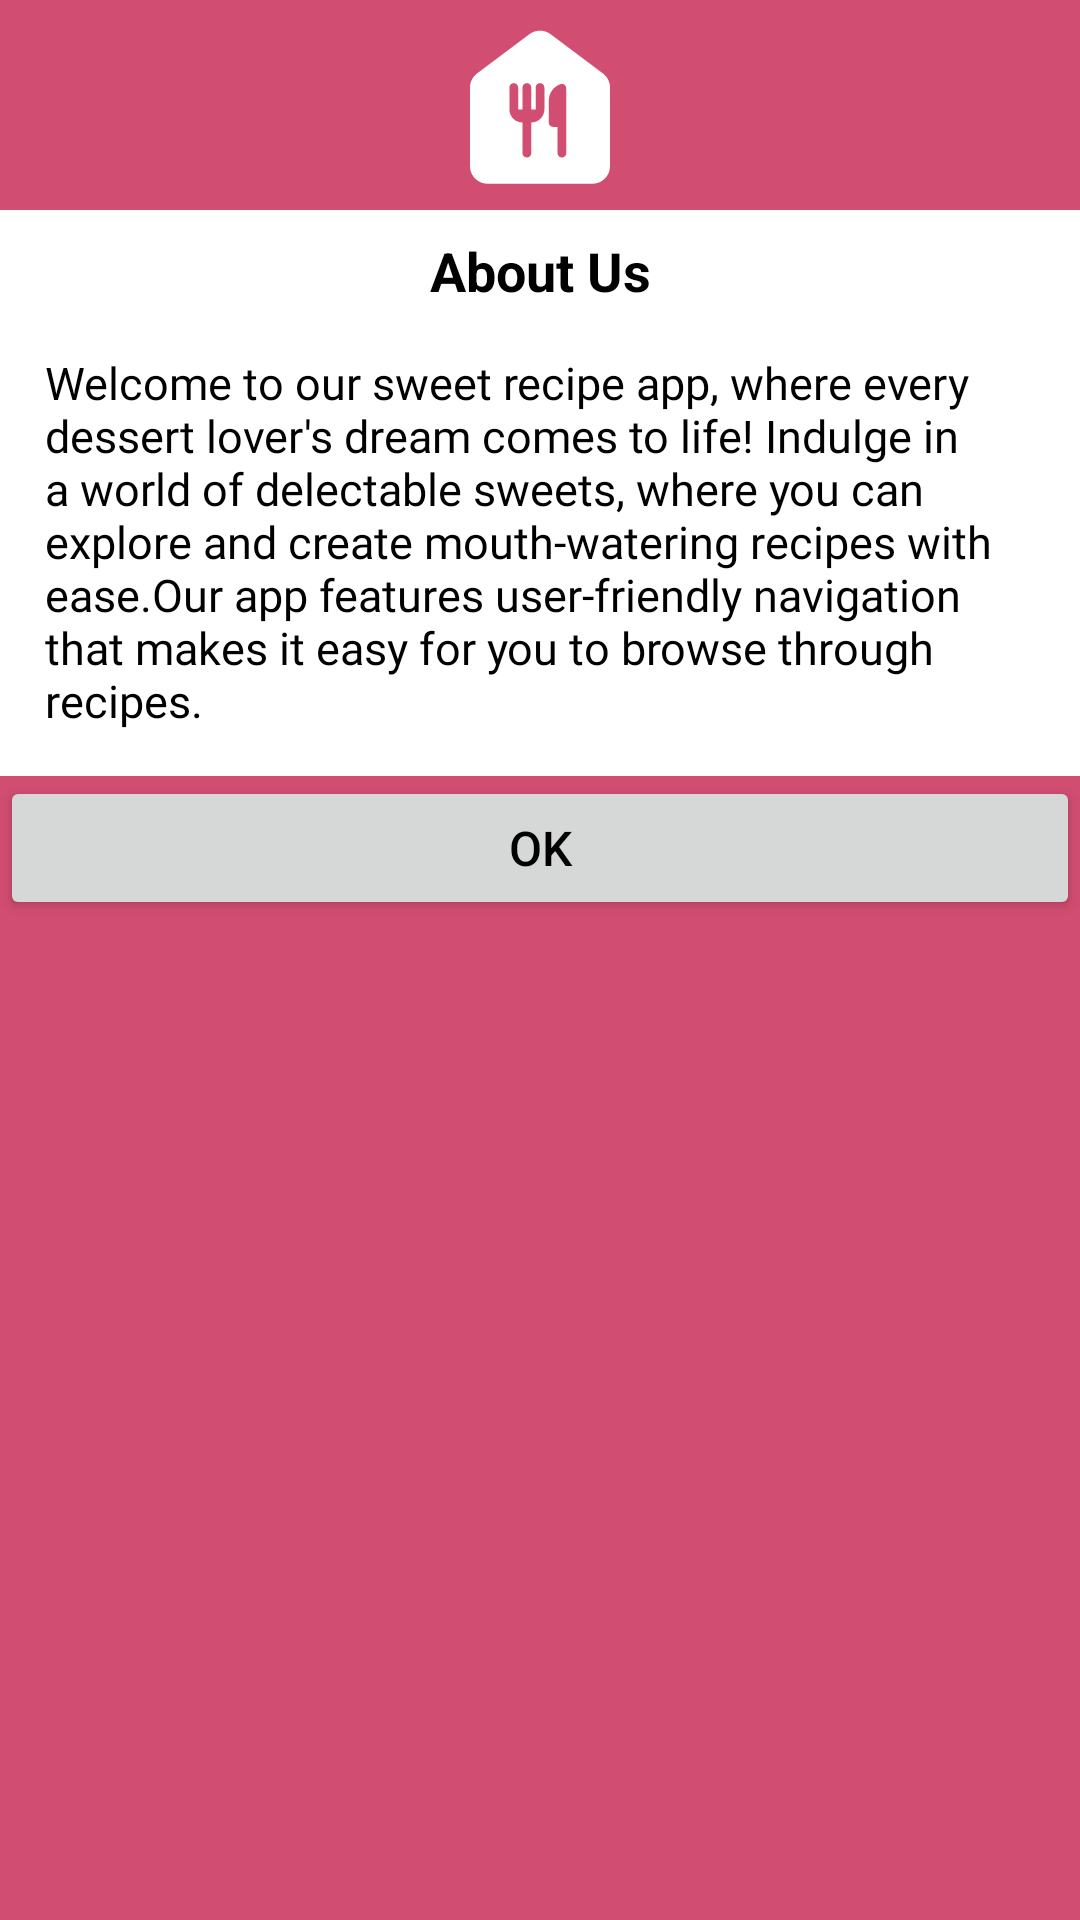

This screen was rendered from an Android layout file. Write that file and the resources it references.
<!-- AndroidManifest.xml: application theme Theme.NavigationDrawer -->
<!-- res/layout/fragment__rate_us.xml -->
<?xml version="1.0" encoding="utf-8"?>
<LinearLayout xmlns:android="http://schemas.android.com/apk/res/android"
    xmlns:tools="http://schemas.android.com/tools"
    android:layout_width="match_parent"
    android:layout_height="wrap_content"
    android:background="@color/pink"
    android:orientation="vertical"
    android:layout_margin="5dp">

    
    <ImageView
        android:layout_width="match_parent"
        android:layout_height="70dp"
        android:src="@drawable/round_food_bank_24"
        android:contentDescription="@string/icon" />
    <LinearLayout
        android:background="@color/white"
        android:orientation="vertical"
        android:layout_width="match_parent"
        android:layout_height="wrap_content">
        <TextView
            android:layout_width="match_parent"
            android:layout_height="wrap_content"
            android:text="@string/about_us"
            android:layout_marginTop="8dp"
            android:textSize="18sp"
            android:gravity="center"
            android:textStyle="bold"
            android:textColor="@color/black"/>
    <TextView
        android:layout_width="match_parent"
        android:layout_height="wrap_content"
        android:text="@string/welcome_to_our_sweet_recipe_app_where_every_dessert_lover_s_dream_comes_to_life_indulge_in_a_world_of_delectable_sweets_where_you_can_explore_and_create_mouth_watering_recipes_with_ease_our_app_features_user_friendly_navigation_that_makes_it_easy_for_you_to_browse_through_recipes"
        android:textColor="@color/black"
        android:fontFamily="@font/noto_serif"
        android:layout_margin="10dp"
        android:textSize="15sp"
        android:padding="5dp"
        tools:ignore="VisualLintLongText" />

    </LinearLayout>
    <Button
        android:layout_width="match_parent"
        android:layout_height="wrap_content"
        android:id="@+id/btnOkay"
        android:textColor="@color/black"
        android:text="@string/ok"
        android:textSize="16sp"
        tools:ignore="VisualLintButtonSize" />

</LinearLayout>
<!-- resources referenced by this layout -->
<resources>
  <color name="black">#FF000000</color>
  <color name="pink">#D14D72</color>
  <color name="white">#FFFFFFFF</color>
  <!-- drawable round_food_bank_24 (drawable) -->
  <vector android:height="48dp" android:tint="#ffff"
      android:viewportHeight="24" android:viewportWidth="24"
      android:width="48dp" xmlns:android="http://schemas.android.com/apk/res/android">
      <path android:fillColor="@android:color/white" android:pathData="M10.8,3.9l-6,4.5C4.3,8.78 4,9.37 4,10v9c0,1.1 0.9,2 2,2h12c1.1,0 2,-0.9 2,-2v-9c0,-0.63 -0.3,-1.22 -0.8,-1.6l-6,-4.5C12.49,3.37 11.51,3.37 10.8,3.9zM12.5,12.5c0,0.83 -0.67,1.5 -1.5,1.5v3.5c0,0.28 -0.22,0.5 -0.5,0.5h0c-0.28,0 -0.5,-0.22 -0.5,-0.5V14c-0.83,0 -1.5,-0.67 -1.5,-1.5V10c0,-0.28 0.22,-0.5 0.5,-0.5h0c0.28,0 0.5,0.22 0.5,0.5v2.5H10V10c0,-0.28 0.22,-0.5 0.5,-0.5h0c0.28,0 0.5,0.22 0.5,0.5v2.5h0.5V10c0,-0.28 0.22,-0.5 0.5,-0.5h0c0.28,0 0.5,0.22 0.5,0.5V12.5zM14.5,18L14.5,18c-0.28,0 -0.5,-0.22 -0.5,-0.5v-3h-0.5c-0.28,0 -0.5,-0.22 -0.5,-0.5v-2.5c0,-0.88 0.57,-1.63 1.36,-1.89C14.67,9.5 15,9.75 15,10.09v7.41C15,17.78 14.78,18 14.5,18z"/>
  </vector>
  <string name="about_us">About Us</string>
  <string name="icon">icon</string>
  <string name="ok">Ok</string>
  <string name="welcome_to_our_sweet_recipe_app_where_every_dessert_lover_s_dream_comes_to_life_indulge_in_a_world_of_delectable_sweets_where_you_can_explore_and_create_mouth_watering_recipes_with_ease_our_app_features_user_friendly_navigation_that_makes_it_easy_for_you_to_browse_through_recipes">Welcome to our sweet recipe app, where every dessert lover\'s dream comes to life! Indulge in a world of delectable sweets, where you can explore and create mouth-watering recipes with ease.Our app features user-friendly navigation that makes it easy for you to browse through recipes.</string>
  <style name="Theme.NavigationDrawer" parent="Theme.MaterialComponents.DayNight.NoActionBar">
          
          <item name="colorPrimary">@color/pink</item>
          <item name="colorPrimaryVariant">@color/pink</item>
          <item name="colorOnPrimary">@color/black</item>
          
          <item name="colorSecondary">@color/pink</item>
          <item name="colorSecondaryVariant">@color/pink</item>
          <item name="colorOnSecondary">@color/black</item>
          
          <item name="android:statusBarColor">?attr/colorPrimaryVariant</item>
          
      </style>
</resources>
